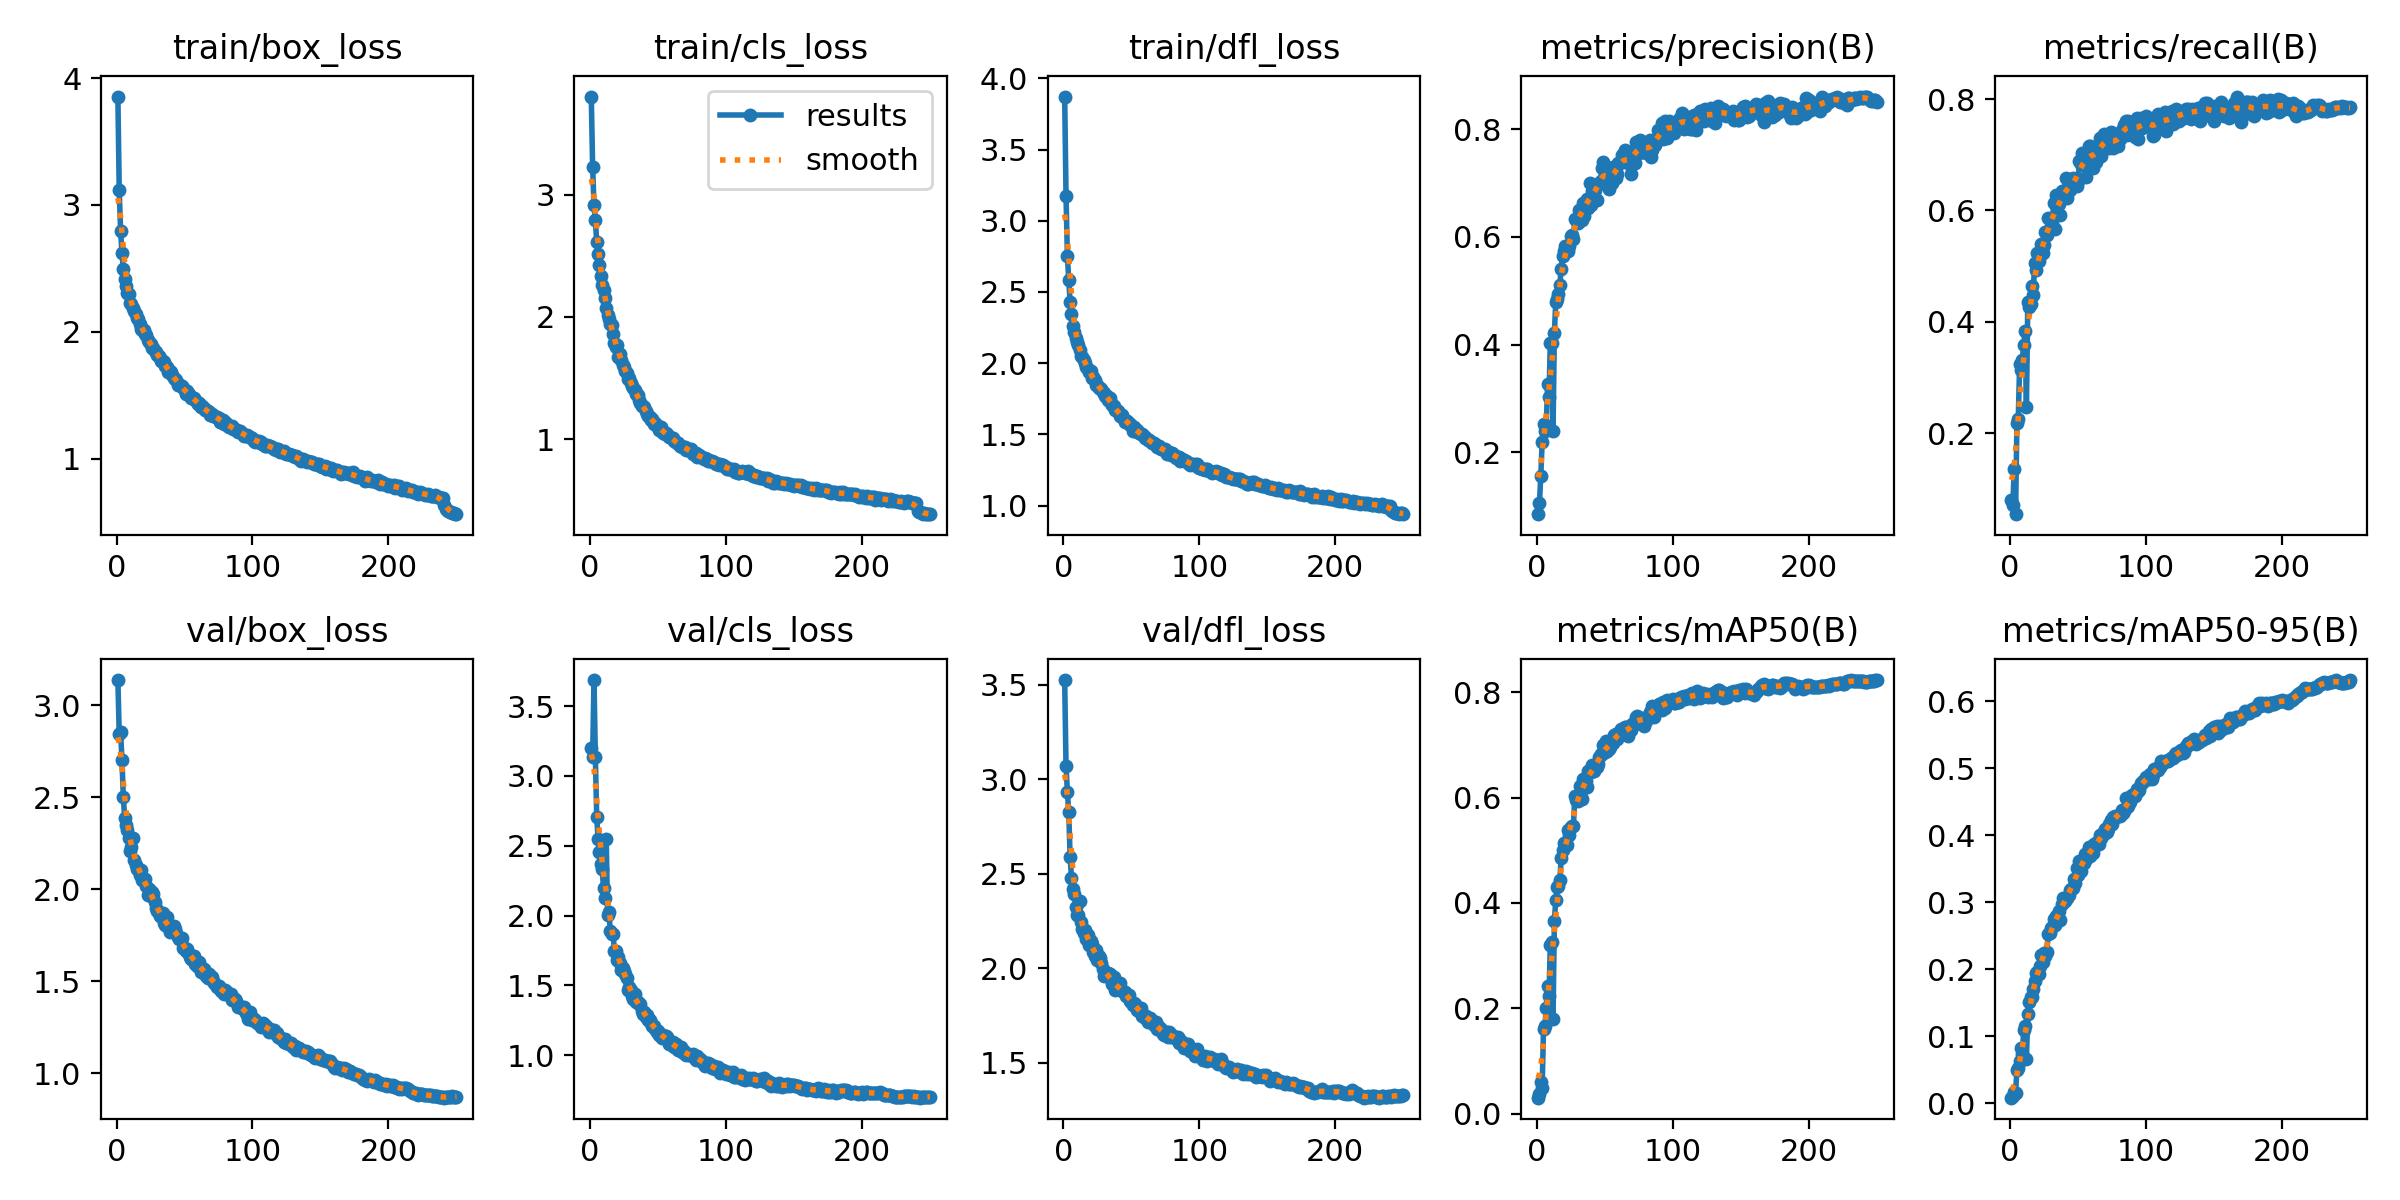

Data behind this chart, as committed beside it:
epoch, time, train/box_loss, train/cls_loss, train/dfl_loss, metrics/precision(B), metrics/recall(B), metrics/mAP50(B), metrics/mAP50-95(B), val/box_loss, val/cls_loss, val/dfl_loss, lr/pg0, lr/pg1, lr/pg2, lr/pg3, lr/pg4, lr/pg5, lr/pg6, lr/pg7
1, 60.2, 3.854, 3.8, 3.872, 0.08528, 0.08007, 0.0306, 0.00821, 3.136, 3.203, 3.524, 0.009942, 0.003314, 0.009942, 0.003314, 0.009942, 0.003314, 0.009942, 0.003314
2, 114, 3.117, 3.228, 3.172, 0.1058, 0.07072, 0.03743, 0.01057, 2.844, 3.138, 3.069, 0.01986, 0.006621, 0.01986, 0.006621, 0.01986, 0.006621, 0.01986, 0.006621
3, 164.2, 2.793, 2.913, 2.752, 0.1564, 0.1348, 0.06031, 0.01604, 2.855, 3.687, 2.934, 0.02971, 0.009902, 0.02971, 0.009902, 0.02971, 0.009902, 0.02971, 0.009902
4, 213.8, 2.624, 2.788, 2.583, 0.2195, 0.05435, 0.04819, 0.01499, 2.704, 3.138, 2.824, 0.02964, 0.009881, 0.02964, 0.009881, 0.02964, 0.009881, 0.02964, 0.009881
5, 263.4, 2.497, 2.616, 2.431, 0.2521, 0.2174, 0.1618, 0.05006, 2.502, 2.709, 2.589, 0.02952, 0.009842, 0.02952, 0.009842, 0.02952, 0.009842, 0.02952, 0.009842
6, 313.4, 2.416, 2.512, 2.342, 0.2406, 0.2256, 0.1666, 0.05189, 2.388, 2.549, 2.479, 0.02941, 0.009802, 0.02941, 0.009802, 0.02941, 0.009802, 0.02941, 0.009802
7, 363.3, 2.361, 2.427, 2.264, 0.2462, 0.3232, 0.2006, 0.06322, 2.348, 2.453, 2.421, 0.02929, 0.009762, 0.02929, 0.009762, 0.02929, 0.009762, 0.02929, 0.009762
8, 413, 2.306, 2.338, 2.22, 0.3267, 0.3139, 0.2416, 0.08204, 2.324, 2.372, 2.394, 0.02917, 0.009723, 0.02917, 0.009723, 0.02917, 0.009723, 0.02917, 0.009723
9, 463.1, 2.296, 2.258, 2.175, 0.302, 0.332, 0.2241, 0.07287, 2.278, 2.333, 2.325, 0.02905, 0.009683, 0.02905, 0.009683, 0.02905, 0.009683, 0.02905, 0.009683
10, 513.1, 2.228, 2.223, 2.146, 0.403, 0.3589, 0.3204, 0.1096, 2.207, 2.198, 2.28, 0.02893, 0.009644, 0.02893, 0.009644, 0.02893, 0.009644, 0.02893, 0.009644
11, 563.9, 2.217, 2.157, 2.125, 0.404, 0.384, 0.3261, 0.1149, 2.231, 2.127, 2.284, 0.02881, 0.009604, 0.02881, 0.009604, 0.02881, 0.009604, 0.02881, 0.009604
12, 615.3, 2.185, 2.076, 2.089, 0.2402, 0.2466, 0.1806, 0.06561, 2.277, 2.551, 2.354, 0.02869, 0.009564, 0.02869, 0.009564, 0.02869, 0.009564, 0.02869, 0.009564
13, 666.9, 2.162, 2.018, 2.05, 0.4222, 0.4356, 0.3663, 0.1329, 2.16, 2.001, 2.244, 0.02857, 0.009525, 0.02857, 0.009525, 0.02857, 0.009525, 0.02857, 0.009525
14, 718.2, 2.139, 1.986, 2.041, 0.4785, 0.4264, 0.4059, 0.1507, 2.13, 2.025, 2.206, 0.02846, 0.009485, 0.02846, 0.009485, 0.02846, 0.009485, 0.02846, 0.009485
15, 768.2, 2.111, 1.939, 2.024, 0.4848, 0.4325, 0.4298, 0.1585, 2.107, 1.887, 2.185, 0.02834, 0.009446, 0.02834, 0.009446, 0.02834, 0.009446, 0.02834, 0.009446
16, 817.8, 2.101, 1.934, 2.002, 0.4934, 0.4641, 0.4331, 0.1579, 2.112, 1.866, 2.201, 0.02822, 0.009406, 0.02822, 0.009406, 0.02822, 0.009406, 0.02822, 0.009406
17, 867.7, 2.064, 1.858, 1.975, 0.5111, 0.4489, 0.4436, 0.1702, 2.078, 1.871, 2.157, 0.0281, 0.009366, 0.0281, 0.009366, 0.0281, 0.009366, 0.0281, 0.009366
18, 917.8, 2.019, 1.79, 1.959, 0.5411, 0.5061, 0.4844, 0.1831, 2.105, 1.75, 2.178, 0.02798, 0.009327, 0.02798, 0.009327, 0.02798, 0.009327, 0.02798, 0.009327
19, 967.9, 2.013, 1.758, 1.937, 0.564, 0.4921, 0.5014, 0.1943, 2.048, 1.744, 2.123, 0.02786, 0.009287, 0.02786, 0.009287, 0.02786, 0.009287, 0.02786, 0.009287
20, 1018, 2.017, 1.77, 1.942, 0.5737, 0.5242, 0.513, 0.1961, 2.052, 1.685, 2.143, 0.02774, 0.009248, 0.02774, 0.009248, 0.02774, 0.009248, 0.02774, 0.009248
21, 1068, 1.978, 1.671, 1.897, 0.5828, 0.5091, 0.5088, 0.1934, 2.055, 1.706, 2.13, 0.02762, 0.009208, 0.02762, 0.009208, 0.02762, 0.009208, 0.02762, 0.009208
22, 1117, 1.974, 1.695, 1.906, 0.5809, 0.5193, 0.5104, 0.2052, 2.015, 1.661, 2.087, 0.02751, 0.009168, 0.02751, 0.009168, 0.02751, 0.009168, 0.02751, 0.009168
23, 1167, 1.935, 1.646, 1.88, 0.5736, 0.5389, 0.5393, 0.221, 1.966, 1.608, 2.063, 0.02739, 0.009129, 0.02739, 0.009129, 0.02739, 0.009129, 0.02739, 0.009129
24, 1217, 1.919, 1.61, 1.849, 0.5836, 0.5242, 0.5281, 0.2101, 1.999, 1.626, 2.095, 0.02727, 0.009089, 0.02727, 0.009089, 0.02727, 0.009089, 0.02727, 0.009089
25, 1267, 1.906, 1.592, 1.849, 0.601, 0.5371, 0.545, 0.2238, 1.964, 1.605, 2.041, 0.02715, 0.00905, 0.02715, 0.00905, 0.02715, 0.00905, 0.02715, 0.00905
26, 1317, 1.875, 1.56, 1.826, 0.6038, 0.562, 0.5457, 0.2197, 1.986, 1.58, 2.063, 0.02703, 0.00901, 0.02703, 0.00901, 0.02703, 0.00901, 0.02703, 0.00901
27, 1367, 1.87, 1.54, 1.826, 0.5963, 0.5564, 0.5455, 0.2261, 1.973, 1.553, 2.055, 0.02691, 0.00897, 0.02691, 0.00897, 0.02691, 0.00897, 0.02691, 0.00897
28, 1416, 1.85, 1.495, 1.821, 0.6329, 0.5856, 0.6032, 0.2526, 1.932, 1.468, 2.026, 0.02679, 0.008931, 0.02679, 0.008931, 0.02679, 0.008931, 0.02679, 0.008931
29, 1466, 1.839, 1.499, 1.797, 0.6308, 0.5657, 0.595, 0.2542, 1.898, 1.486, 1.999, 0.02667, 0.008891, 0.02667, 0.008891, 0.02667, 0.008891, 0.02667, 0.008891
30, 1516, 1.813, 1.458, 1.788, 0.6266, 0.5817, 0.5929, 0.2608, 1.881, 1.464, 1.957, 0.02655, 0.008852, 0.02655, 0.008852, 0.02655, 0.008852, 0.02655, 0.008852
31, 1566, 1.809, 1.44, 1.772, 0.6492, 0.5763, 0.605, 0.2623, 1.878, 1.424, 1.965, 0.02644, 0.008812, 0.02644, 0.008812, 0.02644, 0.008812, 0.02644, 0.008812
32, 1615, 1.795, 1.424, 1.769, 0.6404, 0.6131, 0.6215, 0.2746, 1.855, 1.403, 1.96, 0.02632, 0.008772, 0.02632, 0.008772, 0.02632, 0.008772, 0.02632, 0.008772
33, 1665, 1.771, 1.4, 1.742, 0.6321, 0.5669, 0.5967, 0.2667, 1.86, 1.437, 1.973, 0.0262, 0.008733, 0.0262, 0.008733, 0.0262, 0.008733, 0.0262, 0.008733
34, 1715, 1.771, 1.368, 1.753, 0.6639, 0.6269, 0.636, 0.2796, 1.871, 1.381, 1.972, 0.02608, 0.008693, 0.02608, 0.008693, 0.02608, 0.008693, 0.02608, 0.008693
35, 1765, 1.758, 1.367, 1.721, 0.6398, 0.6166, 0.6188, 0.2751, 1.814, 1.383, 1.942, 0.02596, 0.008654, 0.02596, 0.008654, 0.02596, 0.008654, 0.02596, 0.008654
36, 1814, 1.727, 1.325, 1.704, 0.6633, 0.6108, 0.6323, 0.2864, 1.804, 1.363, 1.92, 0.02584, 0.008614, 0.02584, 0.008614, 0.02584, 0.008614, 0.02584, 0.008614
37, 1864, 1.723, 1.301, 1.696, 0.6711, 0.5914, 0.6203, 0.2739, 1.848, 1.368, 1.955, 0.02572, 0.008574, 0.02572, 0.008574, 0.02572, 0.008574, 0.02572, 0.008574
38, 1914, 1.686, 1.276, 1.669, 0.6531, 0.6347, 0.6508, 0.2975, 1.792, 1.314, 1.886, 0.0256, 0.008535, 0.0256, 0.008535, 0.0256, 0.008535, 0.0256, 0.008535
39, 1963, 1.689, 1.275, 1.673, 0.6999, 0.627, 0.6524, 0.3058, 1.766, 1.293, 1.899, 0.02549, 0.008495, 0.02549, 0.008495, 0.02549, 0.008495, 0.02549, 0.008495
40, 2013, 1.684, 1.265, 1.663, 0.66, 0.6353, 0.6483, 0.3016, 1.777, 1.307, 1.894, 0.02537, 0.008456, 0.02537, 0.008456, 0.02537, 0.008456, 0.02537, 0.008456
41, 2063, 1.663, 1.232, 1.652, 0.6853, 0.6579, 0.661, 0.306, 1.787, 1.275, 1.896, 0.02525, 0.008416, 0.02525, 0.008416, 0.02525, 0.008416, 0.02525, 0.008416
42, 2113, 1.638, 1.209, 1.631, 0.6828, 0.6216, 0.6497, 0.3061, 1.798, 1.284, 1.922, 0.02513, 0.008376, 0.02513, 0.008376, 0.02513, 0.008376, 0.02513, 0.008376
43, 2163, 1.629, 1.193, 1.634, 0.6864, 0.6458, 0.6573, 0.3111, 1.784, 1.252, 1.879, 0.02501, 0.008337, 0.02501, 0.008337, 0.02501, 0.008337, 0.02501, 0.008337
44, 2212, 1.618, 1.182, 1.611, 0.669, 0.6371, 0.6571, 0.3189, 1.76, 1.25, 1.881, 0.02489, 0.008297, 0.02489, 0.008297, 0.02489, 0.008297, 0.02489, 0.008297
45, 2262, 1.577, 1.16, 1.589, 0.6975, 0.6411, 0.6643, 0.3198, 1.741, 1.228, 1.876, 0.02477, 0.008258, 0.02477, 0.008258, 0.02477, 0.008258, 0.02477, 0.008258
46, 2312, 1.583, 1.163, 1.595, 0.6976, 0.6575, 0.6771, 0.3219, 1.73, 1.207, 1.855, 0.02465, 0.008218, 0.02465, 0.008218, 0.02465, 0.008218, 0.02465, 0.008218
47, 2362, 1.582, 1.128, 1.591, 0.7048, 0.6505, 0.6833, 0.3348, 1.732, 1.207, 1.855, 0.02454, 0.008178, 0.02454, 0.008178, 0.02454, 0.008178, 0.02454, 0.008178
48, 2412, 1.569, 1.136, 1.579, 0.7276, 0.6493, 0.6835, 0.3282, 1.736, 1.189, 1.857, 0.02442, 0.008139, 0.02442, 0.008139, 0.02442, 0.008139, 0.02442, 0.008139
49, 2462, 1.554, 1.106, 1.565, 0.7401, 0.6442, 0.6997, 0.3508, 1.682, 1.167, 1.827, 0.0243, 0.008099, 0.0243, 0.008099, 0.0243, 0.008099, 0.0243, 0.008099
50, 2512, 1.543, 1.112, 1.564, 0.723, 0.6528, 0.6866, 0.3406, 1.68, 1.173, 1.821, 0.02418, 0.00806, 0.02418, 0.00806, 0.02418, 0.00806, 0.02418, 0.00806
51, 2562, 1.51, 1.078, 1.527, 0.7179, 0.6888, 0.7077, 0.3618, 1.663, 1.144, 1.809, 0.02406, 0.00802, 0.02406, 0.00802, 0.02406, 0.00802, 0.02406, 0.00802
52, 2612, 1.529, 1.098, 1.554, 0.7091, 0.6826, 0.6882, 0.3473, 1.677, 1.139, 1.817, 0.02394, 0.00798, 0.02394, 0.00798, 0.02394, 0.00798, 0.02394, 0.00798
53, 2661, 1.51, 1.077, 1.523, 0.6896, 0.7031, 0.6919, 0.3586, 1.648, 1.125, 1.81, 0.02382, 0.007941, 0.02382, 0.007941, 0.02382, 0.007941, 0.02382, 0.007941
54, 2711, 1.491, 1.054, 1.53, 0.7021, 0.6815, 0.6968, 0.3578, 1.633, 1.145, 1.782, 0.0237, 0.007901, 0.0237, 0.007901, 0.0237, 0.007901, 0.0237, 0.007901
55, 2761, 1.481, 1.047, 1.518, 0.6999, 0.6914, 0.7035, 0.3713, 1.618, 1.122, 1.782, 0.02358, 0.007862, 0.02358, 0.007862, 0.02358, 0.007862, 0.02358, 0.007862
56, 2811, 1.475, 1.051, 1.511, 0.7303, 0.6593, 0.703, 0.3641, 1.637, 1.137, 1.772, 0.02347, 0.007822, 0.02347, 0.007822, 0.02347, 0.007822, 0.02347, 0.007822
57, 2861, 1.478, 1.044, 1.505, 0.7244, 0.6943, 0.7187, 0.37, 1.638, 1.129, 1.788, 0.02335, 0.007782, 0.02335, 0.007782, 0.02335, 0.007782, 0.02335, 0.007782
58, 2910, 1.46, 1.023, 1.499, 0.7102, 0.7148, 0.7202, 0.3824, 1.591, 1.08, 1.748, 0.02323, 0.007743, 0.02323, 0.007743, 0.02323, 0.007743, 0.02323, 0.007743
59, 2960, 1.448, 1.019, 1.488, 0.7164, 0.716, 0.7119, 0.3694, 1.582, 1.087, 1.749, 0.02311, 0.007703, 0.02311, 0.007703, 0.02311, 0.007703, 0.02311, 0.007703
60, 3010, 1.428, 1.008, 1.477, 0.7366, 0.7066, 0.7223, 0.3786, 1.581, 1.079, 1.739, 0.02299, 0.007664, 0.02299, 0.007664, 0.02299, 0.007664, 0.02299, 0.007664
... 190 more rows
